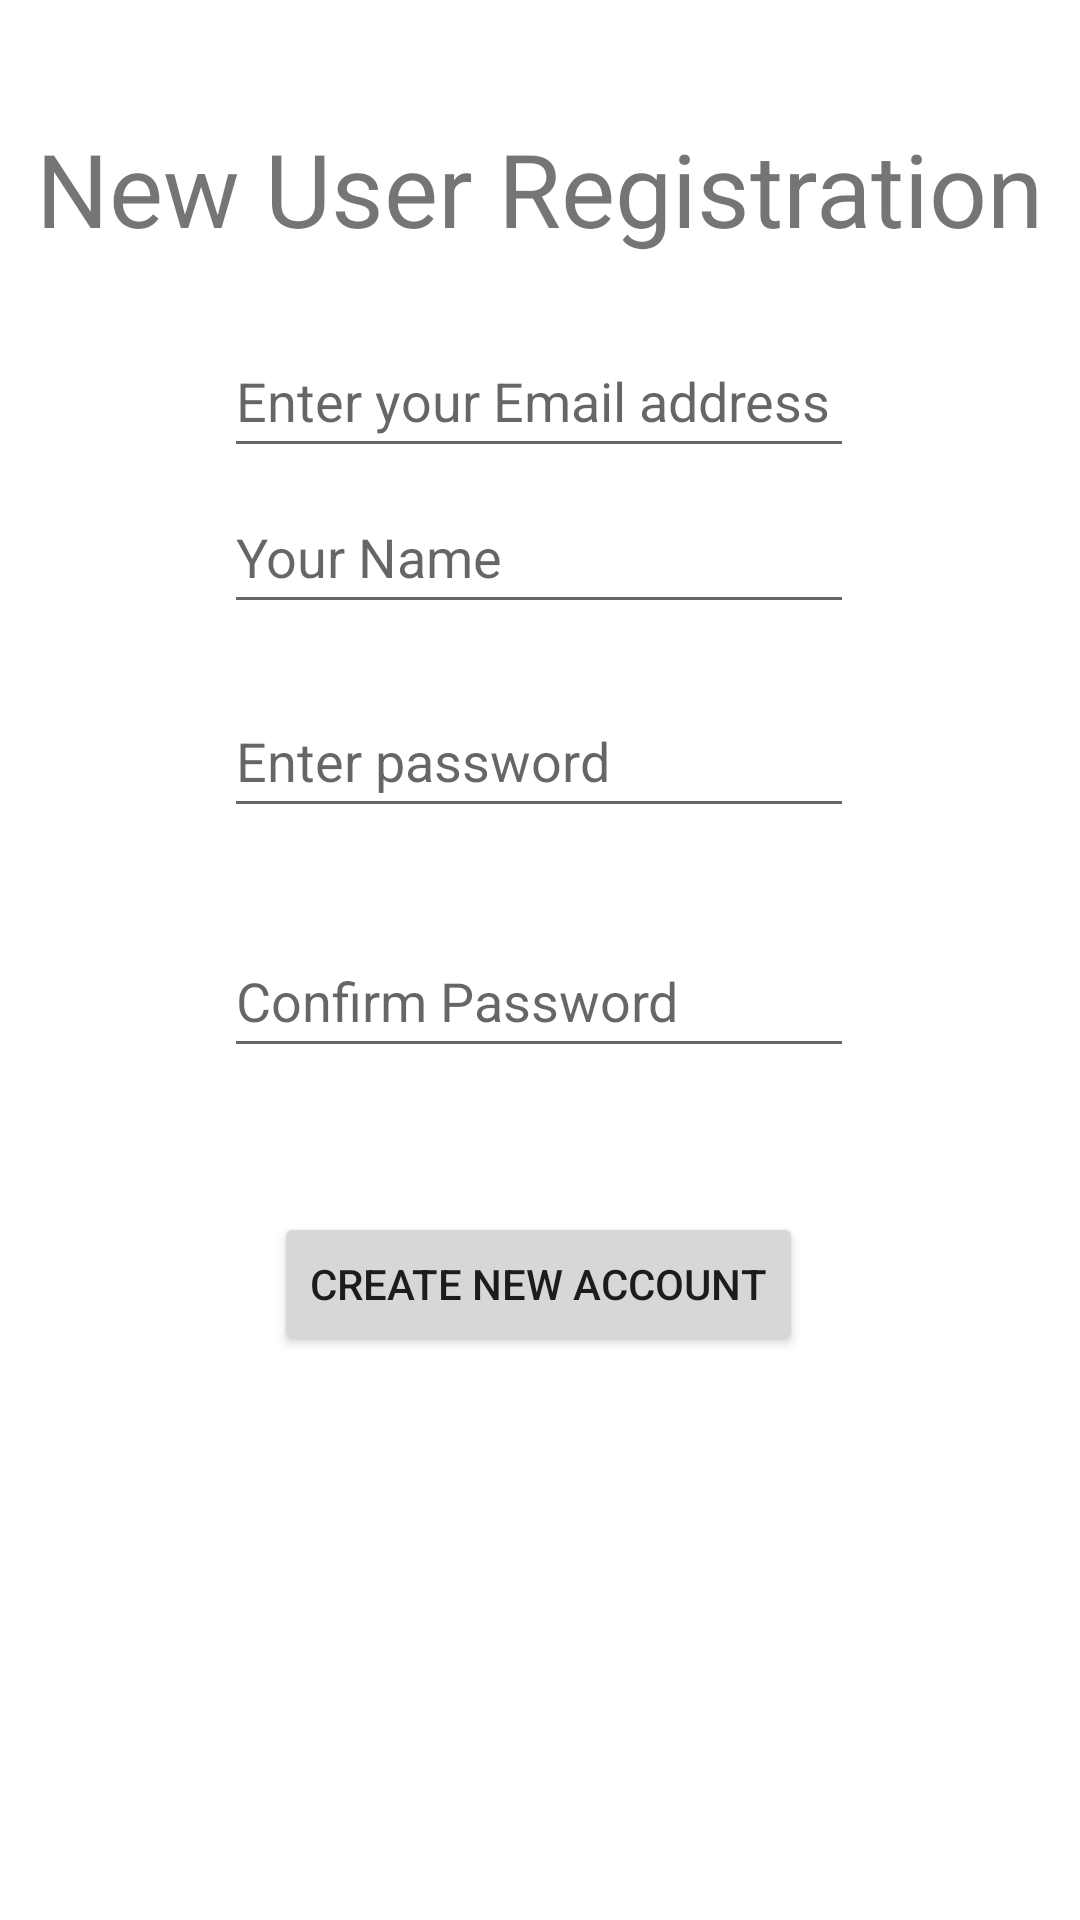

Write the Android layout XML for this screen, with the resource values it uses.
<!-- AndroidManifest.xml: application theme Theme.LoginCredentialSave -->
<!-- res/layout/activity_main3.xml -->
<?xml version="1.0" encoding="utf-8"?>
<androidx.constraintlayout.widget.ConstraintLayout xmlns:android="http://schemas.android.com/apk/res/android"
    xmlns:app="http://schemas.android.com/apk/res-auto"
    xmlns:tools="http://schemas.android.com/tools"
    android:layout_width="match_parent"
    android:layout_height="match_parent"
    tools:context=".MainActivity3">

    <TextView
        android:id="@+id/textView2"
        android:layout_width="wrap_content"
        android:layout_height="wrap_content"
        android:layout_marginTop="40dp"
        android:text="New User Registration"
        android:textSize="34sp"
        app:layout_constraintEnd_toEndOf="parent"
        app:layout_constraintStart_toStartOf="parent"
        app:layout_constraintTop_toTopOf="parent" />

    <EditText
        android:id="@+id/email"
        android:layout_width="wrap_content"
        android:layout_height="wrap_content"
        android:ems="10"
        android:hint="Enter your Email address"
        android:inputType="textEmailAddress"
        android:minHeight="48dp"
        app:layout_constraintBottom_toTopOf="@+id/name"
        app:layout_constraintEnd_toEndOf="parent"
        app:layout_constraintHorizontal_bias="0.497"
        app:layout_constraintStart_toStartOf="parent"
        app:layout_constraintTop_toBottomOf="@+id/textView2"
        app:layout_constraintVertical_bias="0.854" />

    <EditText
        android:id="@+id/name"
        android:layout_width="wrap_content"
        android:layout_height="wrap_content"
        android:layout_marginBottom="20dp"
        android:ems="10"
        android:hint="Your Name"
        android:inputType="textPersonName"
        android:minHeight="48dp"
        app:layout_constraintBottom_toTopOf="@+id/password2"
        app:layout_constraintEnd_toEndOf="parent"
        app:layout_constraintHorizontal_bias="0.497"
        app:layout_constraintStart_toStartOf="parent" />

    <EditText
        android:id="@+id/password2"
        android:layout_width="wrap_content"
        android:layout_height="wrap_content"
        android:layout_marginBottom="32dp"
        android:ems="10"
        android:hint="Enter password"
        android:inputType="textPassword"
        android:minHeight="48dp"
        app:layout_constraintBottom_toTopOf="@+id/password3"
        app:layout_constraintEnd_toEndOf="parent"
        app:layout_constraintHorizontal_bias="0.497"
        app:layout_constraintStart_toStartOf="parent" />

    <EditText
        android:id="@+id/password3"
        android:layout_width="wrap_content"
        android:layout_height="wrap_content"
        android:layout_marginBottom="48dp"
        android:ems="10"
        android:hint="Confirm Password"
        android:inputType="textPassword"
        android:minHeight="48dp"
        app:layout_constraintBottom_toTopOf="@+id/b3"
        app:layout_constraintEnd_toEndOf="parent"
        app:layout_constraintHorizontal_bias="0.497"
        app:layout_constraintStart_toStartOf="parent" />

    <Button
        android:id="@+id/b3"
        android:layout_width="wrap_content"
        android:layout_height="wrap_content"
        android:layout_marginBottom="188dp"
        android:text="Create New Account"
        app:layout_constraintBottom_toBottomOf="parent"
        app:layout_constraintEnd_toEndOf="parent"
        app:layout_constraintHorizontal_bias="0.498"
        app:layout_constraintStart_toStartOf="parent" />

</androidx.constraintlayout.widget.ConstraintLayout>
<!-- resources referenced by this layout -->
<resources>
  <style name="Theme.LoginCredentialSave" parent="Theme.MaterialComponents.DayNight.DarkActionBar">
          
          <item name="colorPrimary">@color/purple_500</item>
          <item name="colorPrimaryVariant">@color/purple_700</item>
          <item name="colorOnPrimary">@color/white</item>
          
          <item name="colorSecondary">@color/teal_200</item>
          <item name="colorSecondaryVariant">@color/teal_700</item>
          <item name="colorOnSecondary">@color/black</item>
          
          <item name="android:statusBarColor" tools:targetApi="l">?attr/colorPrimaryVariant</item>
          
      </style>
  <!-- not gathered from this repository: default colours our renderer supplied (Android Studio template values) -->
  <color name="purple_500">#FF6200EE</color>
  <color name="purple_700">#FF3700B3</color>
  <color name="teal_200">#FF03DAC5</color>
  <color name="teal_700">#FF018786</color>
  <color name="black">#FF000000</color>
  <color name="white">#FFFFFFFF</color>
</resources>
